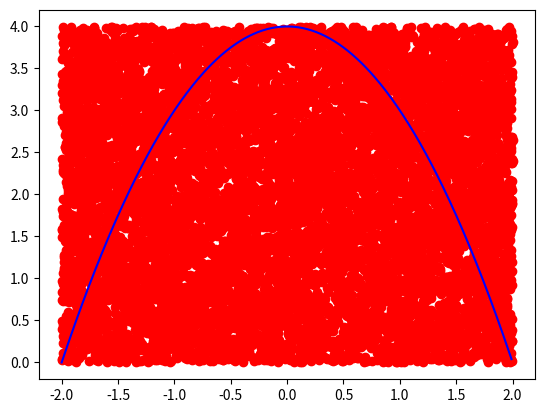

Here is the Python script that generated this plot:
import random
import math
import numpy as np
import matplotlib.pyplot as plt
x = np.arange(-2, 2, 0.01)
y = -x**2 + 4
N = 10000
n = 0
for i in range(N):
    x1 = (random.random() - 0.5) * 4
    y1 = random.random() * 4
    plt.plot (x1, y1, 'ro')
    if y1 <= -x1**2 + 4:
        n += 1
plt.plot(x, y, 'b')
plt.show()
integral = 16 * n/N
print (integral)
